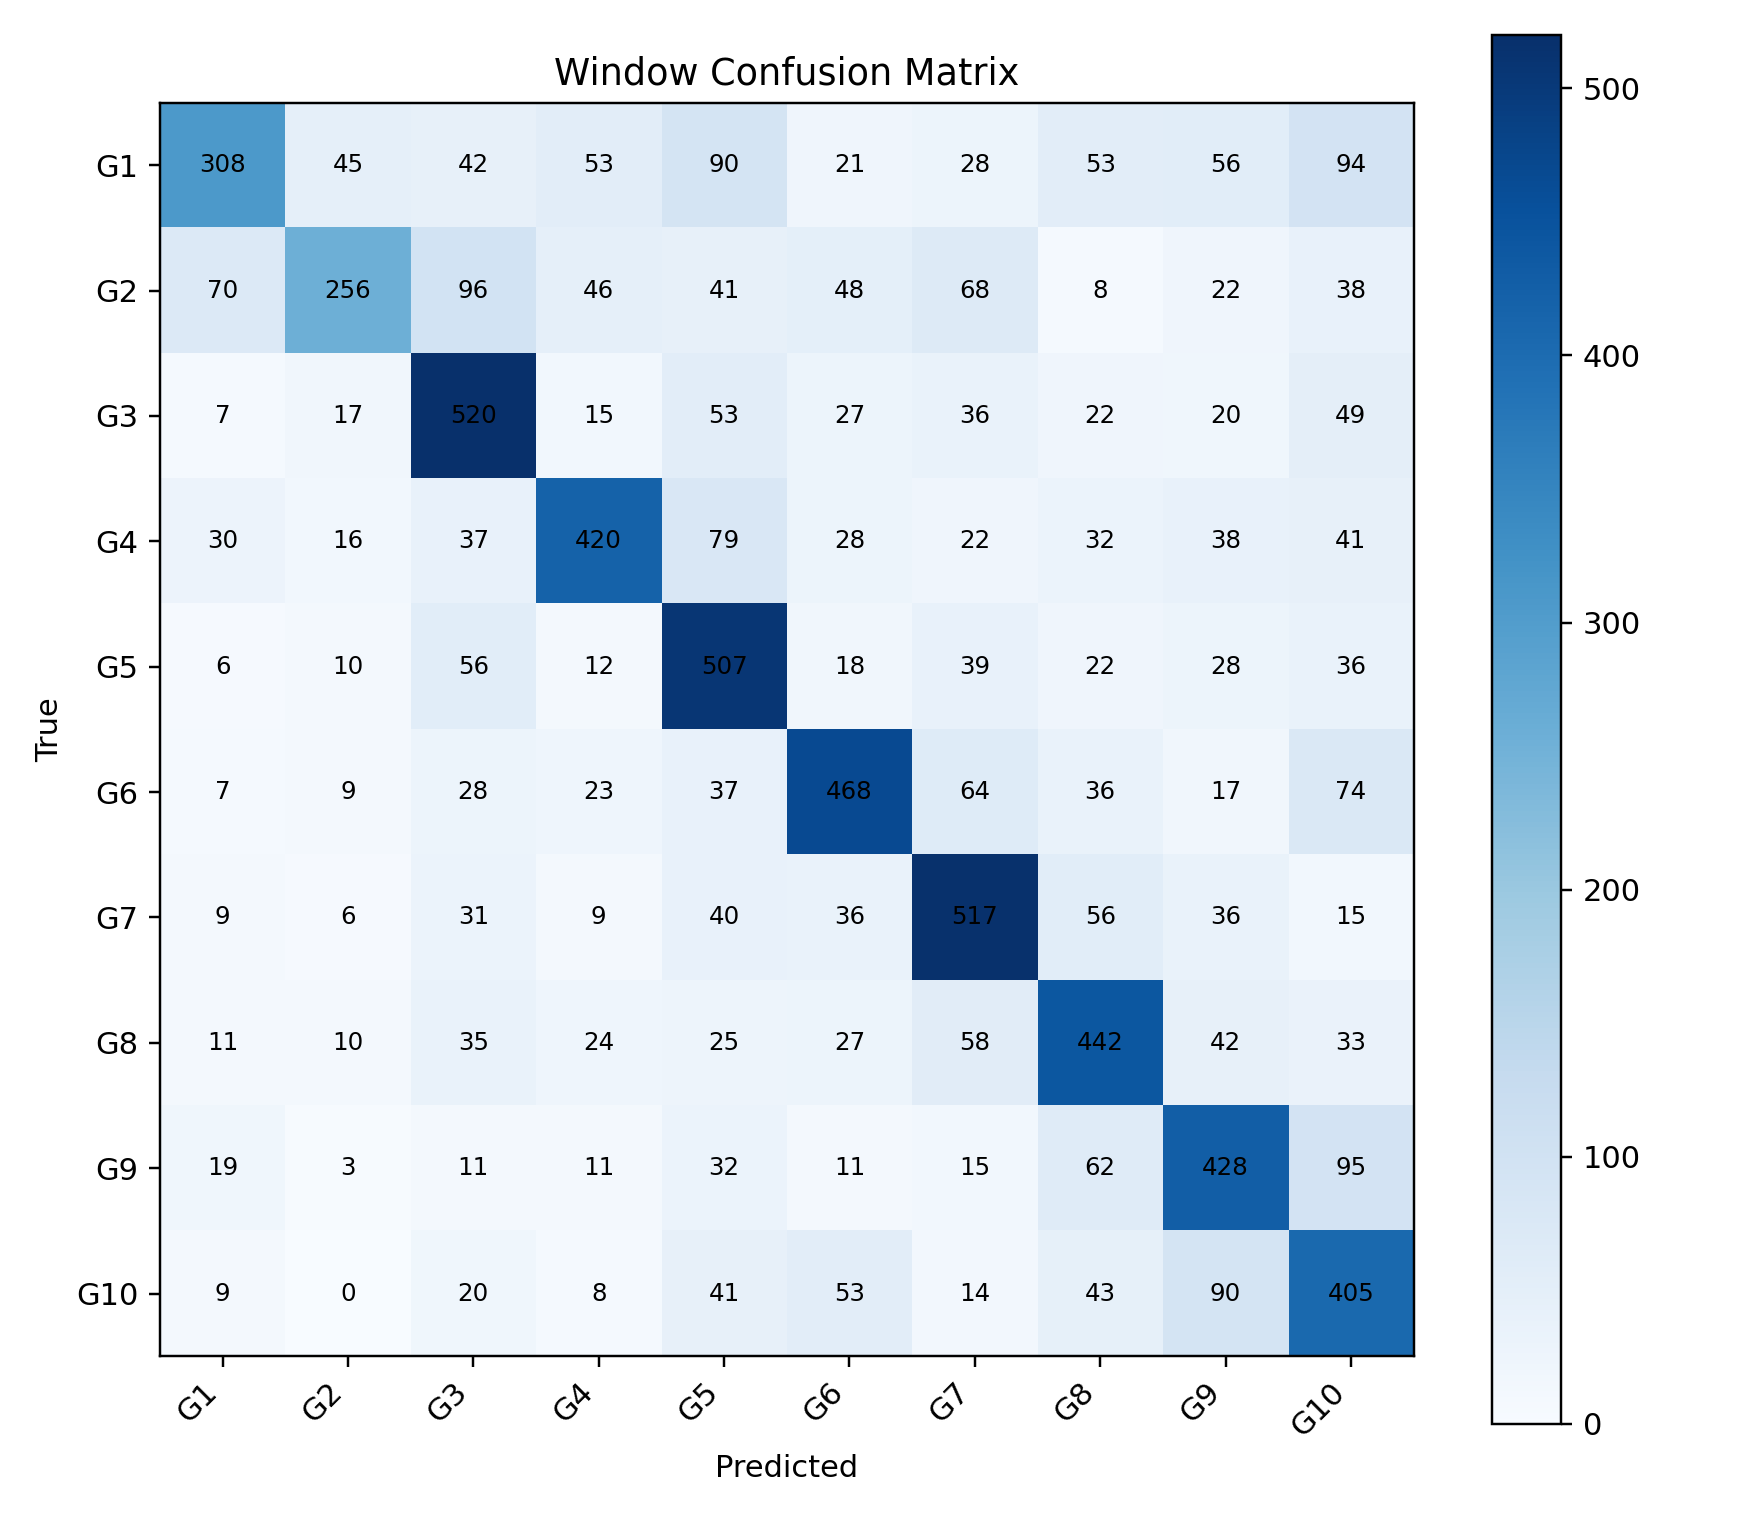

The file beside this chart, header and first rows:
, G1, G2, G3, G4, G5, G6, G7, G8, G9, G10
G1, 308, 45, 42, 53, 90, 21, 28, 53, 56, 94
G2, 70, 256, 96, 46, 41, 48, 68, 8, 22, 38
G3, 7, 17, 520, 15, 53, 27, 36, 22, 20, 49
G4, 30, 16, 37, 420, 79, 28, 22, 32, 38, 41
G5, 6, 10, 56, 12, 507, 18, 39, 22, 28, 36
G6, 7, 9, 28, 23, 37, 468, 64, 36, 17, 74
G7, 9, 6, 31, 9, 40, 36, 517, 56, 36, 15
G8, 11, 10, 35, 24, 25, 27, 58, 442, 42, 33
G9, 19, 3, 11, 11, 32, 11, 15, 62, 428, 95
G10, 9, 0, 20, 8, 41, 53, 14, 43, 90, 405
